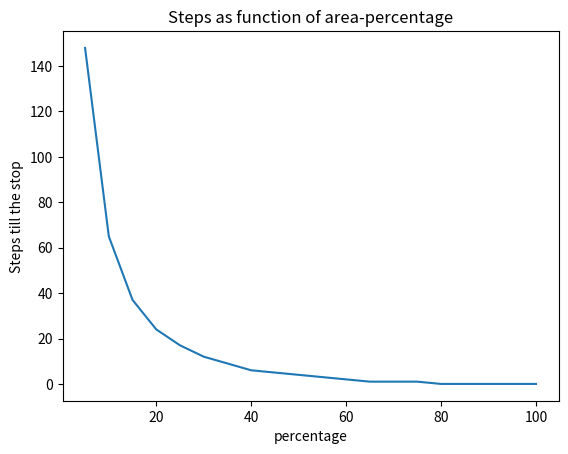

The matplotlib source for this figure:
import numpy as np
import matplotlib.pyplot as plt

"""
1)
Let disposition be located in the centre of the cristall.
I suppose that cristall has not even N (in order to make
all directions equal to each other).
For each N there was completed 10 experiments. 

N1 = [5, 9, 13, 17, 21, 25]
Steps1 = [4.5, 18.5, 42, 74, 117, 169]

plt.title('Steps as function of Area')
plt.plot(N1, Steps1)
plt.show()
"""
"""
mu, sigma = 100, 15
x = mu + sigma * np.random.randn(10000)
# histogram for the second experiment
n, bins, patches = plt.hist(x, 50, density=True, facecolor='g', alpha=0.8)

plt.xlabel('Area')
plt.ylabel('Number of steps')
plt.title('Steps(Area)')
plt.axis([50, 160, 0, 0.04])
plt.grid(True)
plt.show()
"""
"""
2)
"""
X = np.linspace(5, 100, 20)
Y = [148, 65, 37, 24, 17, 12, 9, 6, 5, 4, 3, 2, 1, 1, 1, 0, 0, 0, 0, 0]

"""
Bound is equal to 83 percents(after this point 0 steps are necessary)
If average number of steps is double, than bound is around 86.(???)
"""
plt.title('Steps as function of area-percentage')
plt.xlabel(r'percentage')
plt.ylabel(r'Steps till the stop')
plt.plot(X, Y)
plt.show()

